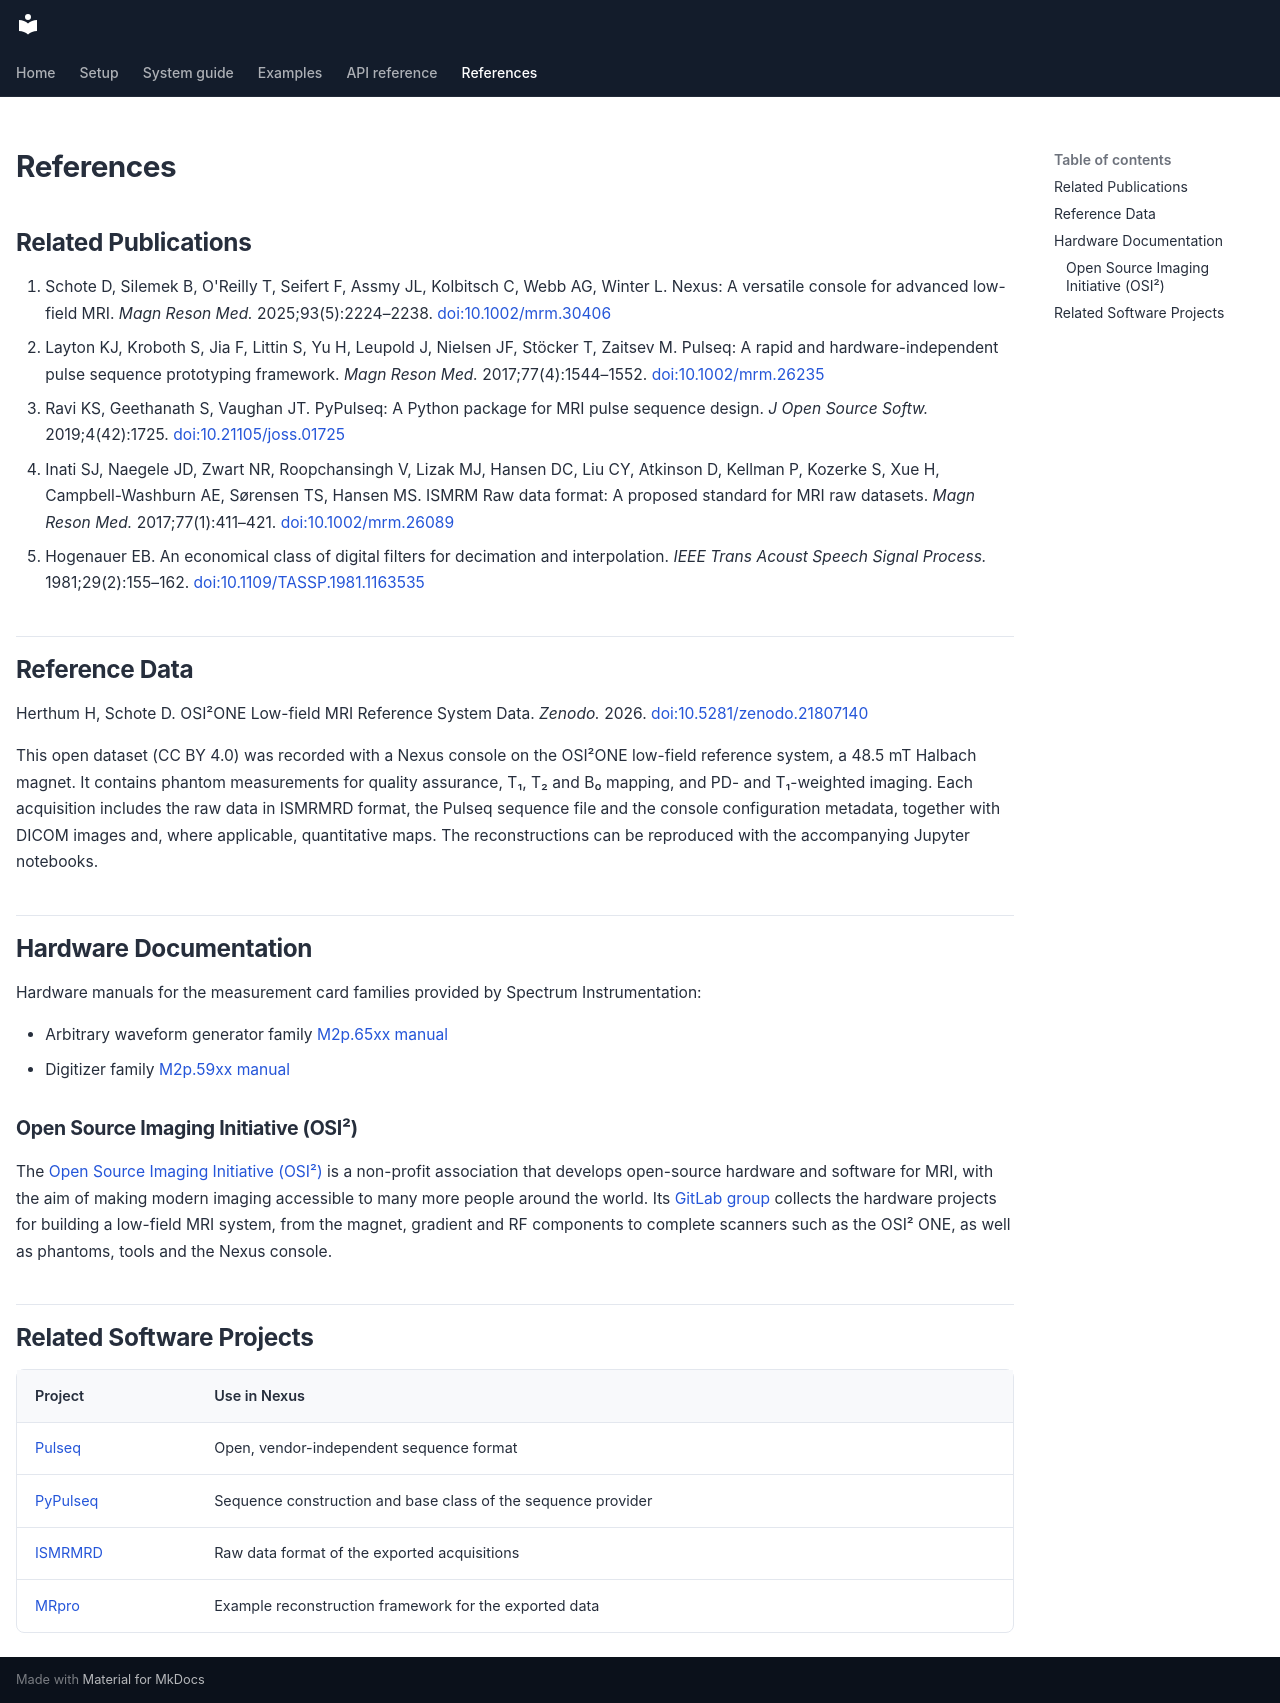

repository: schote/nexus-console · page: references/index.html · generator: mkdocs

---
hide:
  - navigation
---

# References

## Related Publications

1. <a id="ref-1"></a>Schote D, Silemek B, O'Reilly T, Seifert F, Assmy JL, Kolbitsch C, Webb AG, Winter L. Nexus: A versatile console for advanced low-field MRI. *Magn Reson Med.* 2025;93(5):2224–2238. [doi:10.1002/mrm.30406](https://doi.org/10.1002/mrm.30406)
2. <a id="ref-2"></a>Layton KJ, Kroboth S, Jia F, Littin S, Yu H, Leupold J, Nielsen JF, Stöcker T, Zaitsev M. Pulseq: A rapid and hardware-independent pulse sequence prototyping framework. *Magn Reson Med.* 2017;77(4):1544–1552. [doi:10.1002/mrm.26235](https://doi.org/10.1002/mrm.26235)
3. <a id="ref-3"></a>Ravi KS, Geethanath S, Vaughan JT. PyPulseq: A Python package for MRI pulse sequence design. *J Open Source Softw.* 2019;4(42):1725. [doi:10.21105/joss.01725](https://doi.org/10.21105/joss.01725)
4. <a id="ref-4"></a>Inati SJ, Naegele JD, Zwart NR, Roopchansingh V, Lizak MJ, Hansen DC, Liu CY, Atkinson D, Kellman P, Kozerke S, Xue H, Campbell-Washburn AE, Sørensen TS, Hansen MS. ISMRM Raw data format: A proposed standard for MRI raw datasets. *Magn Reson Med.* 2017;77(1):411–421. [doi:10.1002/mrm.26089](https://doi.org/10.1002/mrm.26089)
5. <a id="ref-5"></a>Hogenauer EB. An economical class of digital filters for decimation and interpolation. *IEEE Trans Acoust Speech Signal Process.* 1981;29(2):155–162. [doi:10.1109/TASSP.1981.1163535](https://doi.org/10.1109/TASSP.1981.1163535)

## Reference Data

Herthum H, Schote D. OSI²ONE Low-field MRI Reference System Data. *Zenodo.* 2026. [doi:10.5281/zenodo.21807140](https://doi.org/10.5281/zenodo.21807140)

This open dataset (CC BY 4.0) was recorded with a Nexus console on the OSI²ONE low-field reference system, a 48.5 mT Halbach magnet. It contains phantom measurements for quality assurance, T₁, T₂ and B₀ mapping, and PD- and T₁-weighted imaging. Each acquisition includes the raw data in ISMRMRD format, the Pulseq sequence file and the console configuration metadata, together with DICOM images and, where applicable, quantitative maps. The reconstructions can be reproduced with the accompanying Jupyter notebooks.

## Hardware Documentation

Hardware manuals for the measurement card families provided by Spectrum Instrumentation:

- Arbitrary waveform generator family [M2p.65xx manual](https://spectrum-instrumentation.com/dl/m2p_65xx_manual_english.pdf)
- Digitizer family [M2p.59xx manual](https://spectrum-instrumentation.com/dl/m2p_59xx_manual_english.pdf)

### Open Source Imaging Initiative (OSI²)

The [Open Source Imaging Initiative (OSI²)](https://www.opensourceimaging.org/) is a non-profit association that develops open-source hardware and software for MRI, with the aim of making modern imaging accessible to many more people around the world. Its [GitLab group](https://gitlab.com/osii) collects the hardware projects for building a low-field MRI system, from the magnet, gradient and RF components to complete scanners such as the OSI² ONE, as well as phantoms, tools and the Nexus console.

## Related Software Projects

| Project | Use in Nexus |
|---|---|
| [Pulseq](https://pulseq.github.io/) | Open, vendor-independent sequence format |
| [PyPulseq](https://github.com/imr-framework/pypulseq) | Sequence construction and base class of the sequence provider |
| [ISMRMRD](https://ismrmrd.github.io/) | Raw data format of the exported acquisitions |
| [MRpro](https://mrpro.rocks/) | Example reconstruction framework for the exported data |
